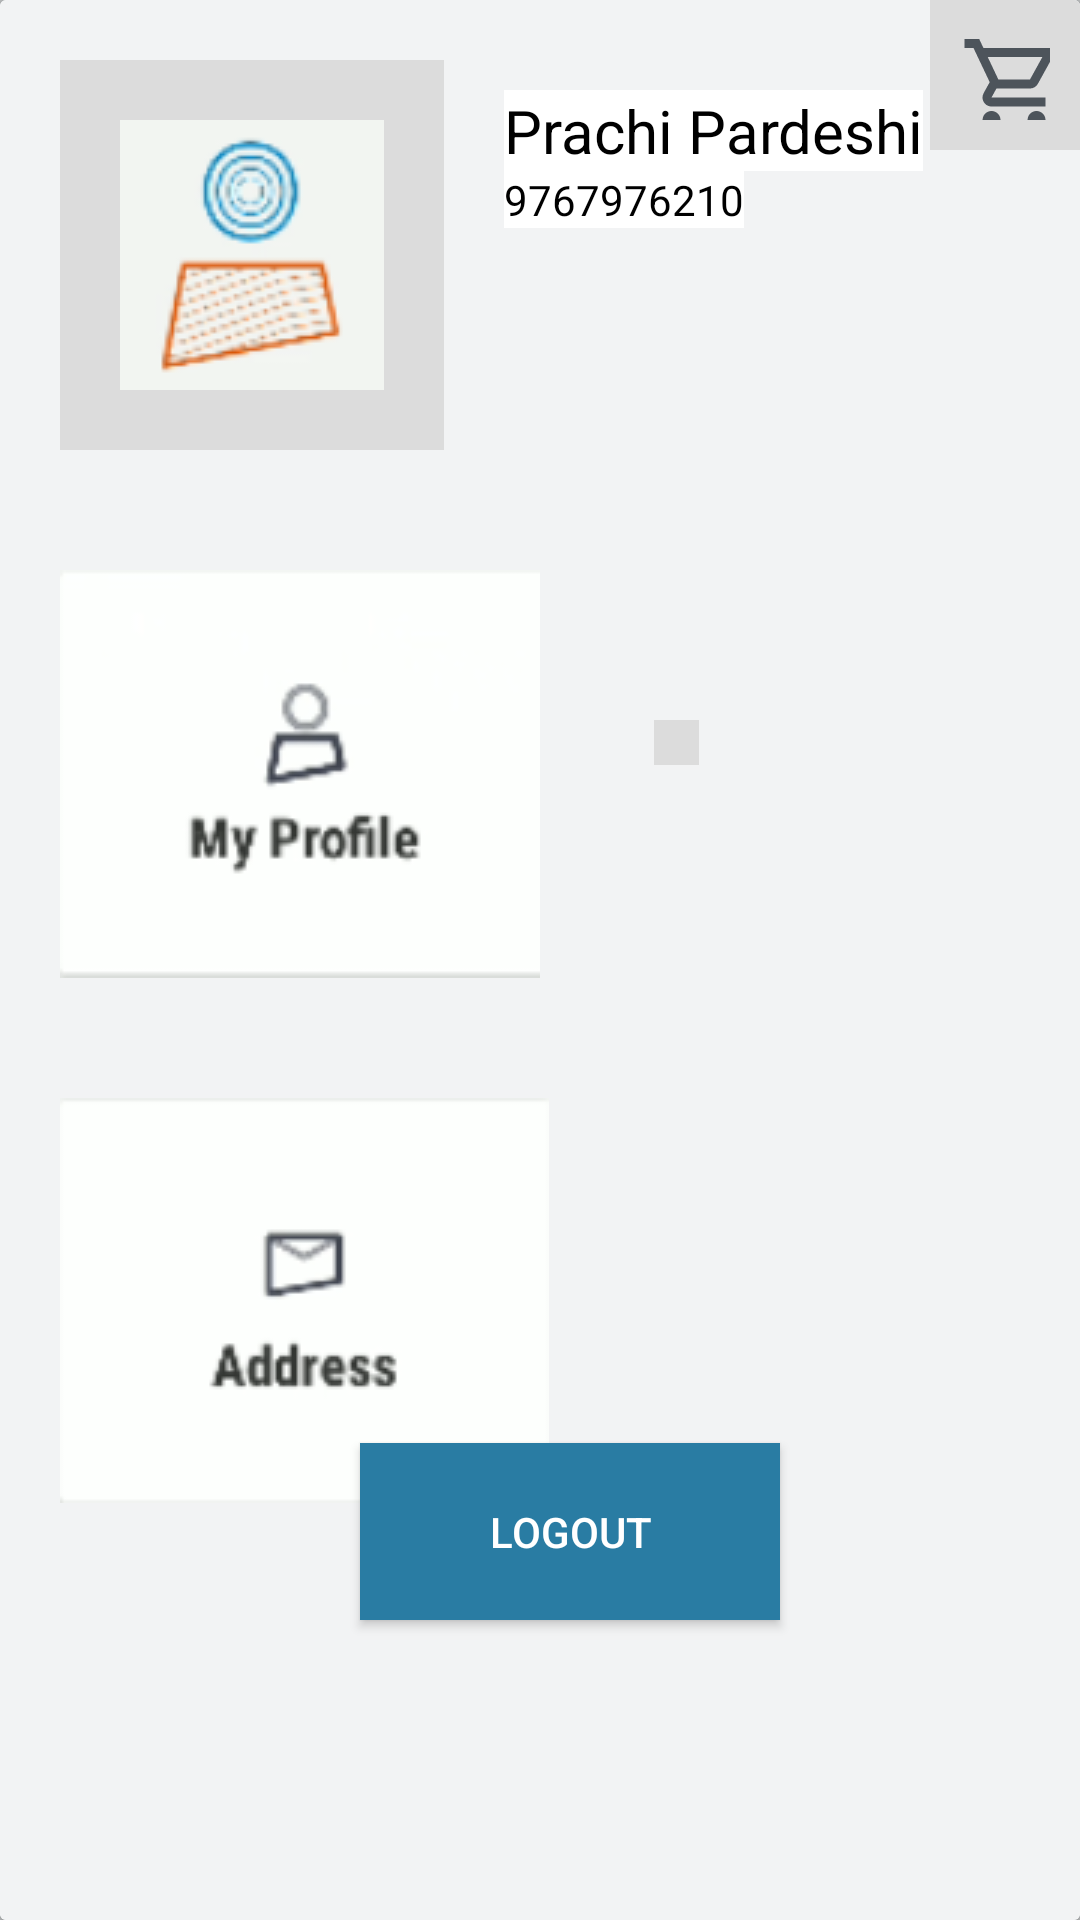

Write the Android layout XML for this screen, with the resource values it uses.
<!-- AndroidManifest.xml: application theme Theme.Decathlonapp -->
<!-- res/layout/activity_account2.xml -->
<?xml version="1.0" encoding="utf-8"?>
<LinearLayout xmlns:android="http://schemas.android.com/apk/res/android"
    xmlns:app="http://schemas.android.com/apk/res-auto"
    xmlns:tools="http://schemas.android.com/tools"
    android:layout_width="match_parent"
    android:layout_height="match_parent"
    android:orientation="vertical"
    tools:context=".Activity.Account_Activity2"
    android:background="#bfc1c2">

    <androidx.cardview.widget.CardView
        android:layout_width="match_parent"
        android:layout_height="match_parent"
        android:background="#bfc1c2">

        <RelativeLayout
            android:layout_width="match_parent"
            android:layout_height="match_parent"
            android:background="#f2f3f4">
            <ImageView
                android:id="@+id/ivCart"
                android:layout_width="wrap_content"
                android:layout_height="wrap_content"
                android:src="@drawable/ic_outline_shopping_cart_24"
                android:layout_alignParentEnd="true"
                android:padding="10dp"
                android:background="@drawable/square"
                tools:ignore="ContentDescription" />

            <ImageView

                android:layout_margin="20dp"
                android:padding="20dp"
                android:id="@+id/ivperson"
                android:layout_width="wrap_content"
                android:layout_height="wrap_content"
                android:src="@drawable/cartig1"
                android:background="@drawable/square"
                tools:ignore="ContentDescription" />

            <TextView
                android:textSize="20sp"
                android:layout_marginTop="30dp"
                android:id="@+id/abtn"
                android:layout_width="wrap_content"
                android:layout_height="wrap_content"
                android:layout_toEndOf="@+id/ivperson"
                android:background="@color/white"
                android:text="@string/prachi_pardeshi"
                android:textColor="@color/black"
                app:layout_constraintTop_toTopOf="parent"
                tools:ignore="RelativeOverlap" />

            <TextView
                android:background="@color/white"
                android:layout_width="wrap_content"
                android:layout_height="wrap_content"
                android:layout_below="@+id/abtn"
                android:layout_toEndOf="@+id/ivperson"
                android:text="@string/_9767976210"
                android:textColor="@color/black"
                tools:layout_editor_absoluteX="127dp"
                tools:layout_editor_absoluteY="81dp" />
            <ImageView
                android:adjustViewBounds="true"
                android:id="@+id/ivProfile"
                android:layout_below="@id/ivperson"
                android:layout_width="wrap_content"
                android:layout_height="wrap_content"
                android:src="@drawable/person"
                android:layout_margin="20dp"
                android:background="@drawable/square"
                tools:ignore="ContentDescription" />
            <ImageView
                android:adjustViewBounds="true"
                android:id="@+id/ivAddress"
                android:layout_below="@id/ivProfile"
                android:layout_margin="20dp"
                android:layout_width="wrap_content"
                android:layout_height="wrap_content"
                android:src="@drawable/address"
                android:background="@drawable/square"
                tools:ignore="ContentDescription" />

            <ImageView
                android:id="@+id/ivCartReturn"
                android:layout_width="wrap_content"
                android:layout_height="wrap_content"
                android:layout_marginStart="50dp"
                android:layout_marginTop="240dp"
                android:layout_marginEnd="10dp"
                android:layout_toEndOf="@id/ivperson"
                android:adjustViewBounds="true"
                android:background="@drawable/square"
                android:src="@drawable/imgcart"
                tools:ignore="ContentDescription" />

            <Button
                android:id="@+id/logout"
                android:layout_width="185dp"
                android:layout_height="wrap_content"
                android:layout_alignParentBottom="true"
                android:layout_marginStart="120dp"
                android:layout_marginEnd="100dp"
                android:layout_marginBottom="100dp"
                android:background="#297CA3"
                android:gravity="center"
                android:padding="20dp"
                android:text="@string/logout"
                android:textColor="@color/white" />
        </RelativeLayout>

    </androidx.cardview.widget.CardView>

</LinearLayout>
<!-- resources referenced by this layout -->
<resources>
  <!-- drawable address: png bitmap (drawable-v24, 4226 bytes) -->
  <!-- drawable cartig1: png bitmap (drawable-v24, 8904 bytes) -->
  <!-- drawable ic_outline_shopping_cart_24 (drawable) -->
  <vector android:height="30dp" android:tint="#4D545B"
      android:viewportHeight="20" android:viewportWidth="20"
      android:width="30dp" xmlns:android="http://schemas.android.com/apk/res/android">
      <path android:fillColor="@android:color/white" android:pathData="M15.55,13c0.75,0 1.41,-0.41 1.75,-1.03l3.58,-6.49c0.37,-0.66 -0.11,-1.48 -0.87,-1.48L5.21,4l-0.94,-2L1,2v2h2l3.6,7.59 -1.35,2.44C4.52,15.37 5.48,17 7,17h12v-2L7,15l1.1,-2h7.45zM6.16,6h12.15l-2.76,5L8.53,11L6.16,6zM7,18c-1.1,0 -1.99,0.9 -1.99,2S5.9,22 7,22s2,-0.9 2,-2 -0.9,-2 -2,-2zM17,18c-1.1,0 -1.99,0.9 -1.99,2s0.89,2 1.99,2 2,-0.9 2,-2 -0.9,-2 -2,-2z"/>
  </vector>
  <!-- drawable person: png bitmap (drawable-v24, 5781 bytes) -->
  <!-- drawable square (drawable) -->
  <?xml version="1.0" encoding="utf-8"?>
  <shape xmlns:android="http://schemas.android.com/apk/res/android"
      android:shape="rectangle">
      <size android:width="15dp"
          android:height="15dp"
  />
      <solid android:color="#dcdcdc"/>
  </shape>
  <string name="_9767976210">9767976210</string>
  <string name="logout">Logout</string>
  <string name="prachi_pardeshi">Prachi Pardeshi</string>
  <style name="Theme.Decathlonapp" parent="Theme.AppCompat.Light.NoActionBar">
          
          <item name="colorPrimary">@color/purple_500</item>
          <item name="colorPrimaryVariant">@color/purple_700</item>
          <item name="colorOnPrimary">@color/white</item>
          
          <item name="colorSecondary">@color/teal_200</item>
          <item name="colorSecondaryVariant">@color/teal_700</item>
          <item name="colorOnSecondary">@color/black</item>
          
          <item name="android:statusBarColor" tools:targetApi="l">@color/black</item>
          
      </style>
  <!-- not gathered from this repository: default colours our renderer supplied (Android Studio template values) -->
  <color name="purple_500">#FF6200EE</color>
  <color name="purple_700">#FF3700B3</color>
  <color name="teal_200">#FF03DAC5</color>
  <color name="teal_700">#FF018786</color>
  <color name="black">#FF000000</color>
  <color name="white">#FFFFFFFF</color>
</resources>
